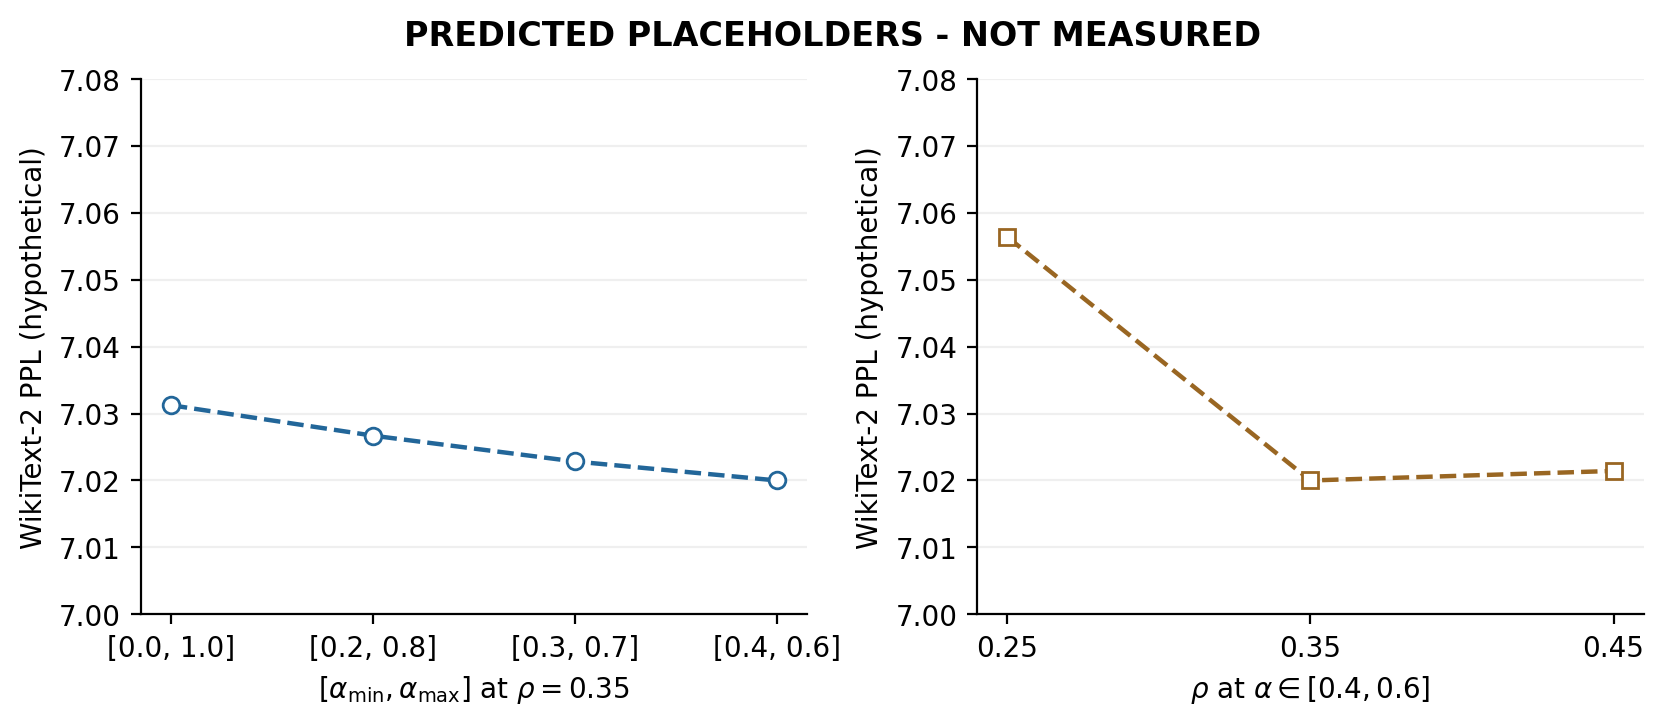

The data file committed next to this chart (first rows):
rho, alpha_min, alpha_max, compression_ratio, r1_ratio, local_log_scale_ppl, local_status, paper_scenario_ppl, paper_status, delta_from_center, avg_accuracy, accuracy_status, basis
0.35, 0.0, 1.0, 0.2, 0.92, 7.839, predicted_not_measured, 7.031, hypothetical_reanchoring_not_measured, 0.01124, , unavailable_no_prediction_basis, scaled_SAES_shape_extrapolation
0.35, 0.2, 0.8, 0.2, 0.92, 7.834, predicted_not_measured, 7.027, hypothetical_reanchoring_not_measured, 0.006694, , unavailable_no_prediction_basis, scaled_SAES_shape_extrapolation
0.35, 0.3, 0.7, 0.2, 0.92, 7.831, predicted_not_measured, 7.023, hypothetical_reanchoring_not_measured, 0.002836, , unavailable_no_prediction_basis, FR_rho_interpolation_and_r1_delta_transf…
0.35, 0.4, 0.6, 0.2, 0.92, 7.828, measured, 7.02, hypothetical_reanchoring_not_measured, 0, , unavailable_no_prediction_basis, measured_center
0.25, 0.4, 0.6, 0.2, 0.92, 7.864, predicted_not_measured, 7.056, hypothetical_reanchoring_not_measured, 0.03635, , unavailable_no_prediction_basis, FR_r1_delta_transfer
0.45, 0.4, 0.6, 0.2, 0.92, 7.829, predicted_not_measured, 7.021, hypothetical_reanchoring_not_measured, 0.001427, , unavailable_no_prediction_basis, FR_rho_interpolation_and_r1_delta_transf…
